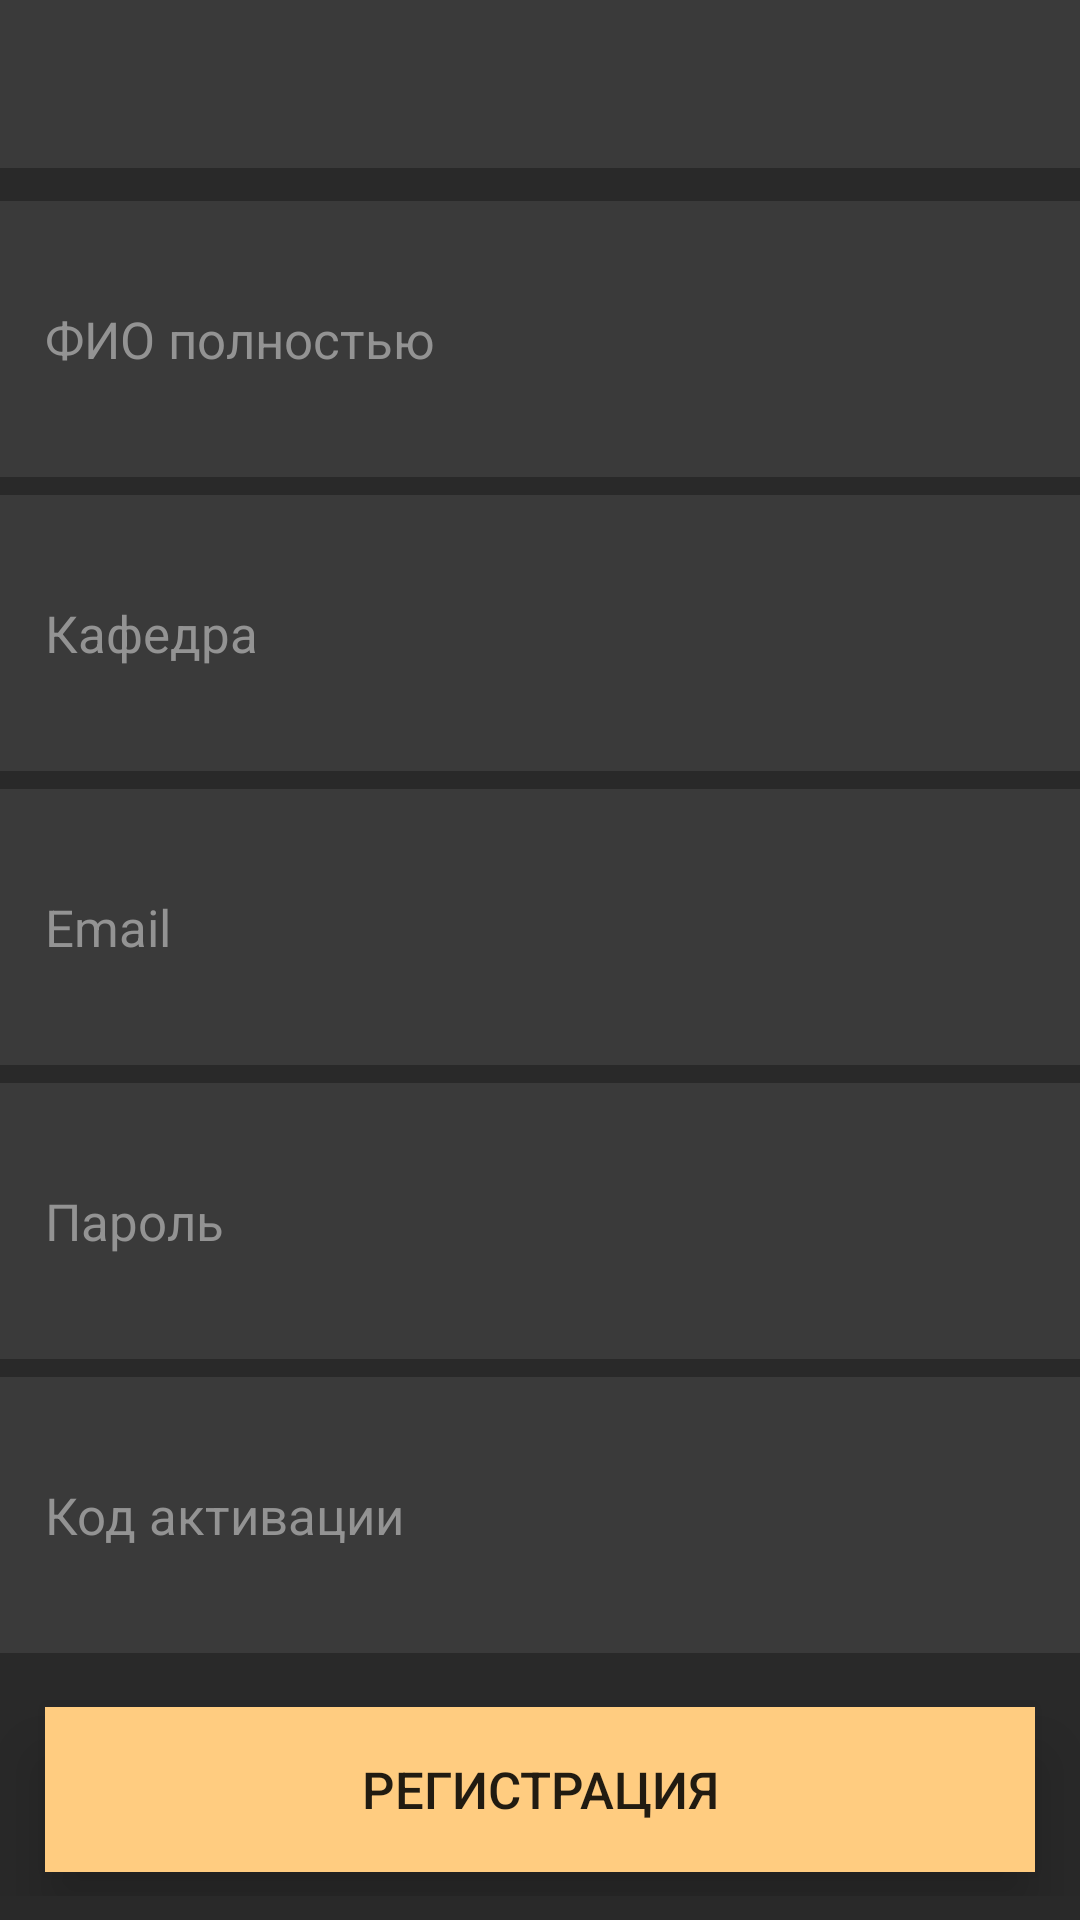

Reconstruct the res/layout file that produces this screen, plus the resources it refers to.
<!-- AndroidManifest.xml: application theme AppTheme -->
<!-- res/layout/activity_for_teacher_registration.xml -->
<?xml version="1.0" encoding="utf-8"?>
<LinearLayout xmlns:android="http://schemas.android.com/apk/res/android"
    xmlns:tools="http://schemas.android.com/tools"
    android:layout_width="match_parent"
    android:layout_height="match_parent"
    android:background="@color/gray"
    android:orientation="vertical"
    tools:context=".StudentAccount.StudentRegistrationActivity">

    <include layout="@layout/toolbar" />

    <LinearLayout
        android:layout_width="match_parent"
        android:layout_height="match_parent"
        android:orientation="vertical"
        android:paddingTop="@dimen/paddingTopBottom"
        android:paddingBottom="@dimen/paddingTopBottom">

        <EditText
            android:id="@+id/nameField"
            android:layout_width="match_parent"
            android:layout_height="wrap_content"
            android:layout_marginTop="3dp"
            android:layout_marginBottom="3dp"
            android:background="@color/gray2"
            android:hint="@string/your_name"
            android:paddingLeft="@dimen/paddingLeftRight"
            android:paddingRight="@dimen/paddingLeftRight"
            android:layout_weight="1"
            android:textColor="@color/white"
            android:textColorHint="@color/white2"
            android:textSize="@dimen/text_size2" />

        <EditText
            android:id="@+id/departmentField"
            android:layout_width="match_parent"
            android:layout_height="wrap_content"
            android:layout_marginTop="3dp"
            android:layout_marginBottom="3dp"
            android:background="@color/gray2"
            android:hint="@string/et_department"
            android:paddingLeft="@dimen/paddingLeftRight"
            android:paddingRight="@dimen/paddingLeftRight"
            android:layout_weight="1"
            android:textColor="@color/white"
            android:textColorHint="@color/white2"
            android:textSize="@dimen/text_size2" />

        <EditText
            android:id="@+id/emailField"
            android:layout_width="match_parent"
            android:layout_height="wrap_content"
            android:layout_marginTop="3dp"
            android:layout_marginBottom="3dp"
            android:background="@color/gray2"
            android:hint="@string/et_email"
            android:paddingLeft="@dimen/paddingLeftRight"
            android:paddingRight="@dimen/paddingLeftRight"
            android:layout_weight="1"
            android:textColor="@color/white"
            android:textColorHint="@color/white2"
            android:textSize="@dimen/text_size2" />

        <EditText
            android:id="@+id/passwordField"
            android:layout_width="match_parent"
            android:layout_height="wrap_content"
            android:layout_marginTop="3dp"
            android:layout_marginBottom="3dp"
            android:background="@color/gray2"
            android:hint="@string/et_password"
            android:paddingLeft="@dimen/paddingLeftRight"
            android:paddingRight="@dimen/paddingLeftRight"
            android:layout_weight="1"
            android:textColor="@color/white"
            android:textColorHint="@color/white2"
            android:textSize="@dimen/text_size2"
            android:inputType="textPassword"/>

        <EditText
            android:id="@+id/codeField"
            android:layout_width="match_parent"
            android:layout_height="wrap_content"
            android:layout_marginTop="3dp"
            android:layout_marginBottom="3dp"
            android:background="@color/gray2"
            android:hint="@string/et_code"
            android:paddingLeft="@dimen/paddingLeftRight"
            android:paddingRight="@dimen/paddingLeftRight"
            android:layout_weight="1"
            android:textColor="@color/white"
            android:textColorHint="@color/white2"
            android:textSize="@dimen/text_size2"/>

        <Button
            android:id="@+id/registerBtn"
            android:layout_width="match_parent"
            android:layout_height="55dp"
            android:layout_marginTop="@dimen/paddingLeftRight"
            android:layout_marginLeft="@dimen/paddingLeftRight"
            android:layout_marginRight="@dimen/paddingLeftRight"
            android:layout_marginBottom="@dimen/paddingTopBottom"
            android:background="@drawable/ripple_btn_orange"
            android:text="@string/register_user"
            android:textSize="@dimen/text_size2"
            android:translationZ="10dp"
            android:elevation="10dp"/>

    </LinearLayout>

</LinearLayout>
<!-- res/layout/toolbar.xml (included above) -->
<?xml version="1.0" encoding="utf-8"?>
<android.support.v7.widget.Toolbar
    xmlns:android="http://schemas.android.com/apk/res/android"
    android:layout_width="match_parent"
    android:layout_height="wrap_content"
    android:background="@color/gray2"
    android:id="@+id/myToolBar">
</android.support.v7.widget.Toolbar>
<!-- resources referenced by this layout -->
<resources>
  <color name="gray">#292929</color>
  <color name="gray2">#3a3a3a</color>
  <color name="white">#ededed</color>
  <color name="white2">#939393</color>
  <dimen name="paddingLeftRight">15dp</dimen>
  <dimen name="paddingTopBottom">8dp</dimen>
  <dimen name="text_size2">17sp</dimen>
  <!-- drawable ripple_btn_orange (drawable) -->
  <?xml version="1.0" encoding="utf-8"?>
  <selector xmlns:android="http://schemas.android.com/apk/res/android">
  
      <item android:state_pressed="true">
          <shape android:shape="rectangle">
              <solid android:color="#93774e"/>
              <corners android:radius="@dimen/button_corners_radius">
              </corners>
          </shape>
      </item>
  
      <item android:state_pressed="false">
          <shape android:shape="rectangle">
              <solid android:color="@color/orange_btn"/>
              <corners android:radius="@dimen/button_corners_radius">
              </corners>
          </shape>
      </item>
  
  </selector>
  <string name="et_code">Код активации</string>
  <string name="et_department">Кафедра</string>
  <string name="et_email">Email</string>
  <string name="et_password">Пароль</string>
  <string name="register_user">Регистрация</string>
  <string name="your_name">ФИО полностью</string>
  <style name="AppTheme" parent="AppTheme.Base">
          
          <item name="colorPrimary">@color/colorPrimary</item>
          <item name="colorPrimaryDark">@color/colorPrimaryDark</item>
          <item name="colorAccent">@color/colorAccent</item>
      </style>
  <color name="orange_btn">#ffcc80</color>
  <style name="AppTheme.Base" parent="Theme.AppCompat.Light.NoActionBar">
          <item name="android:colorPrimary">@color/colorPrimary</item>
          <item name="android:colorPrimaryDark">@color/colorPrimaryDark</item>
          <item name="android:colorAccent">@color/colorAccent</item>
      </style>
  <color name="colorPrimary">#3a3a3a</color>
  <color name="colorPrimaryDark">#3a3a3a</color>
  <color name="colorAccent">#f7f7f7</color>
</resources>
